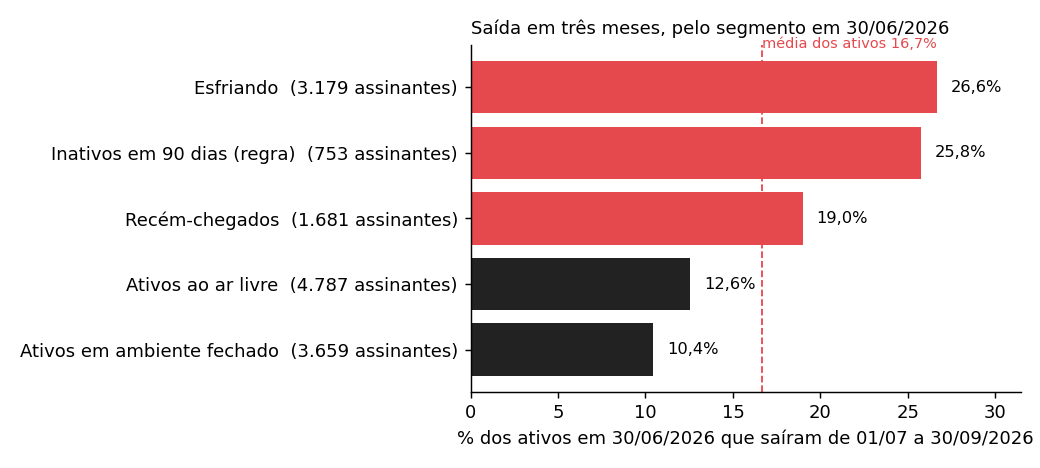

The table this chart was drawn from, first rows:
segmento_em_30jun, assinantes_30jun, pct_dos_ativos, sairam_jul_set, pct_saida, pct_saida_voluntaria, pct_saida_involuntaria, pct_das_saidas, assinantes_mensal, pct_saida_mensal, assinantes_anual, pct_saida_anual, pct_engaj_alto, treinos_por_semana, dias_sem_treinar, meses_de_casa, pct_ar_livre
Ativos ao ar livre, 4787, 34.05, 601.0, 12.55, 11.2, 1.36, 25.65, 2203, 21.79, 2584, 4.68, 97.83, 2.57, 1.0, 10.1, 80.49
Ativos em ambiente fechado, 3659, 26.03, 382.0, 10.44, 9.48, 0.96, 16.3, 1815, 17.41, 1844, 3.58, 93.96, 2.41, 1.0, 9.5, 14.58
Recém-chegados, 1681, 11.96, 319.0, 18.98, 16.42, 2.56, 13.62, 1047, 30.47, 634.0, 0.0, 91.55, 0.93, 2.0, 1.0, 70.0
Esfriando, 3179, 22.61, 847.0, 26.64, 26.08, 0.57, 36.15, 778.0, 42.16, 2401, 21.62, 0.0, 0.93, 19.0, 9.4, 76.19
Inativos em 90 dias (regra), 753.0, 5.36, 194.0, 25.76, 25.5, 0.27, 8.28, 4.0, 50.0, 749.0, 25.63, 0.0, 0.0, 165.0, 16.5, 
Total de ativos em 30/06, 14059, 100.0, 2343, 16.67, 15.51, 1.16, 100.0, 5847, 24.71, 8212, 10.94, 68.71, 1.87, 3.0, 8.7, 72.73
